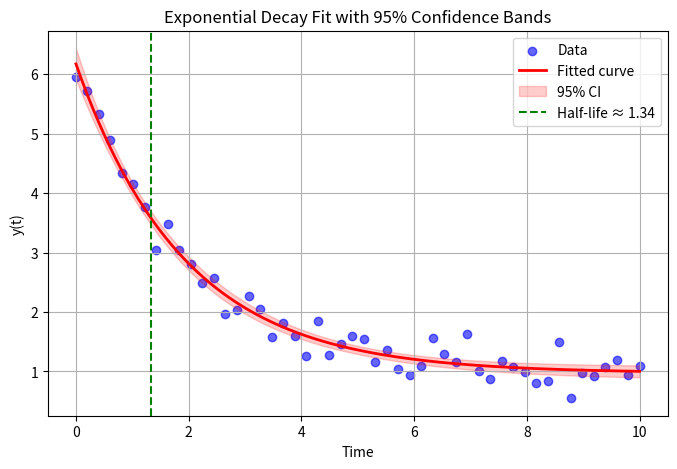

Write Python code to recreate this figure.

import numpy as np
from scipy.optimize import curve_fit
import matplotlib.pyplot as plt

# ---- 1. Exponential decay model ----
def exp_decay(t, y0, k, C):
    return y0 * np.exp(-k * t) + C

# ---- 2. Fit model to data ----
def fit_exp_decay(t_data, y_data):
    # Initial parameter guesses
    guess_y0 = np.max(y_data) - np.min(y_data)
    guess_k = 1.0 / (t_data[-1] - t_data[0] + 1e-6)
    guess_C = np.min(y_data)
    p0 = [guess_y0, guess_k, guess_C]

    popt, pcov = curve_fit(exp_decay, t_data, y_data, p0=p0, maxfev=10000)
    y0, k, C = popt

    # Derived metrics
    half_life = np.log(2) / k
    tau = 1.0 / k
    auc = y0 / k

    # Standard errors and 95% confidence intervals
    perr = np.sqrt(np.diag(pcov))
    z_val = 1.96
    ci = [(p - z_val*err, p + z_val*err) for p, err in zip(popt, perr)]

    return {
        "params": (y0, k, C),
        "stderr": perr,
        "conf_int": ci,
        "half_life": half_life,
        "tau": tau,
        "AUC": auc,
        "pcov": pcov
    }

# ---- 3. Prediction with confidence bands ----
def predict_with_ci(t_fit, popt, pcov, alpha=0.05):
    y_fit = exp_decay(t_fit, *popt)

    # Jacobian matrix J(t) for each t
    y0, k, C = popt
    J = np.zeros((len(t_fit), len(popt)))
    J[:, 0] = np.exp(-k * t_fit)          # d/dy0
    J[:, 1] = -y0 * t_fit * np.exp(-k*t_fit)  # d/dk
    J[:, 2] = 1                           # d/dC

    # Variance of predictions
    pred_var = np.sum(J @ pcov * J, axis=1)
    pred_std = np.sqrt(pred_var)

    z_val = 1.96  # 95% CI
    lower = y_fit - z_val * pred_std
    upper = y_fit + z_val * pred_std

    return y_fit, lower, upper

# ---- 4. Example usage ----
if __name__ == "__main__":
    # Synthetic noisy data
    t = np.linspace(0, 10, 50)
    y_true = exp_decay(t, y0=5, k=0.5, C=1)
    noise = np.random.normal(0, 0.2, size=len(t))
    y_measured = y_true + noise

    # Fit
    results = fit_exp_decay(t, y_measured)
    popt = results["params"]

    # Print results with confidence intervals
    print("Fit results with 95% confidence intervals:")
    param_names = ["y0", "k", "C"]
    for name, val, se, ci in zip(param_names, results["params"], results["stderr"], results["conf_int"]):
        print(f"{name:>3} = {val:.4f} ± {se:.4f}  (95% CI: {ci[0]:.4f}, {ci[1]:.4f})")

    print(f"Half-life = {results['half_life']:.4f}")
    print(f"Tau       = {results['tau']:.4f}")
    print(f"AUC       = {results['AUC']:.4f}")

    # Generate smooth fit curve + CI
    t_fit = np.linspace(0, max(t), 200)
    y_fit, y_lower, y_upper = predict_with_ci(t_fit, popt, results["pcov"])

    # Plot
    plt.figure(figsize=(8,5))
    plt.scatter(t, y_measured, label="Data", color="blue", alpha=0.6)
    plt.plot(t_fit, y_fit, label="Fitted curve", color="red", linewidth=2)
    plt.fill_between(t_fit, y_lower, y_upper, color="red", alpha=0.2, label="95% CI")

    # Half-life marker
    hl = results["half_life"]
    plt.axvline(hl, color="green", linestyle="--", label=f"Half-life ≈ {hl:.2f}")

    plt.xlabel("Time")
    plt.ylabel("y(t)")
    plt.title("Exponential Decay Fit with 95% Confidence Bands")
    plt.legend()
    plt.grid(True)
    plt.show()

